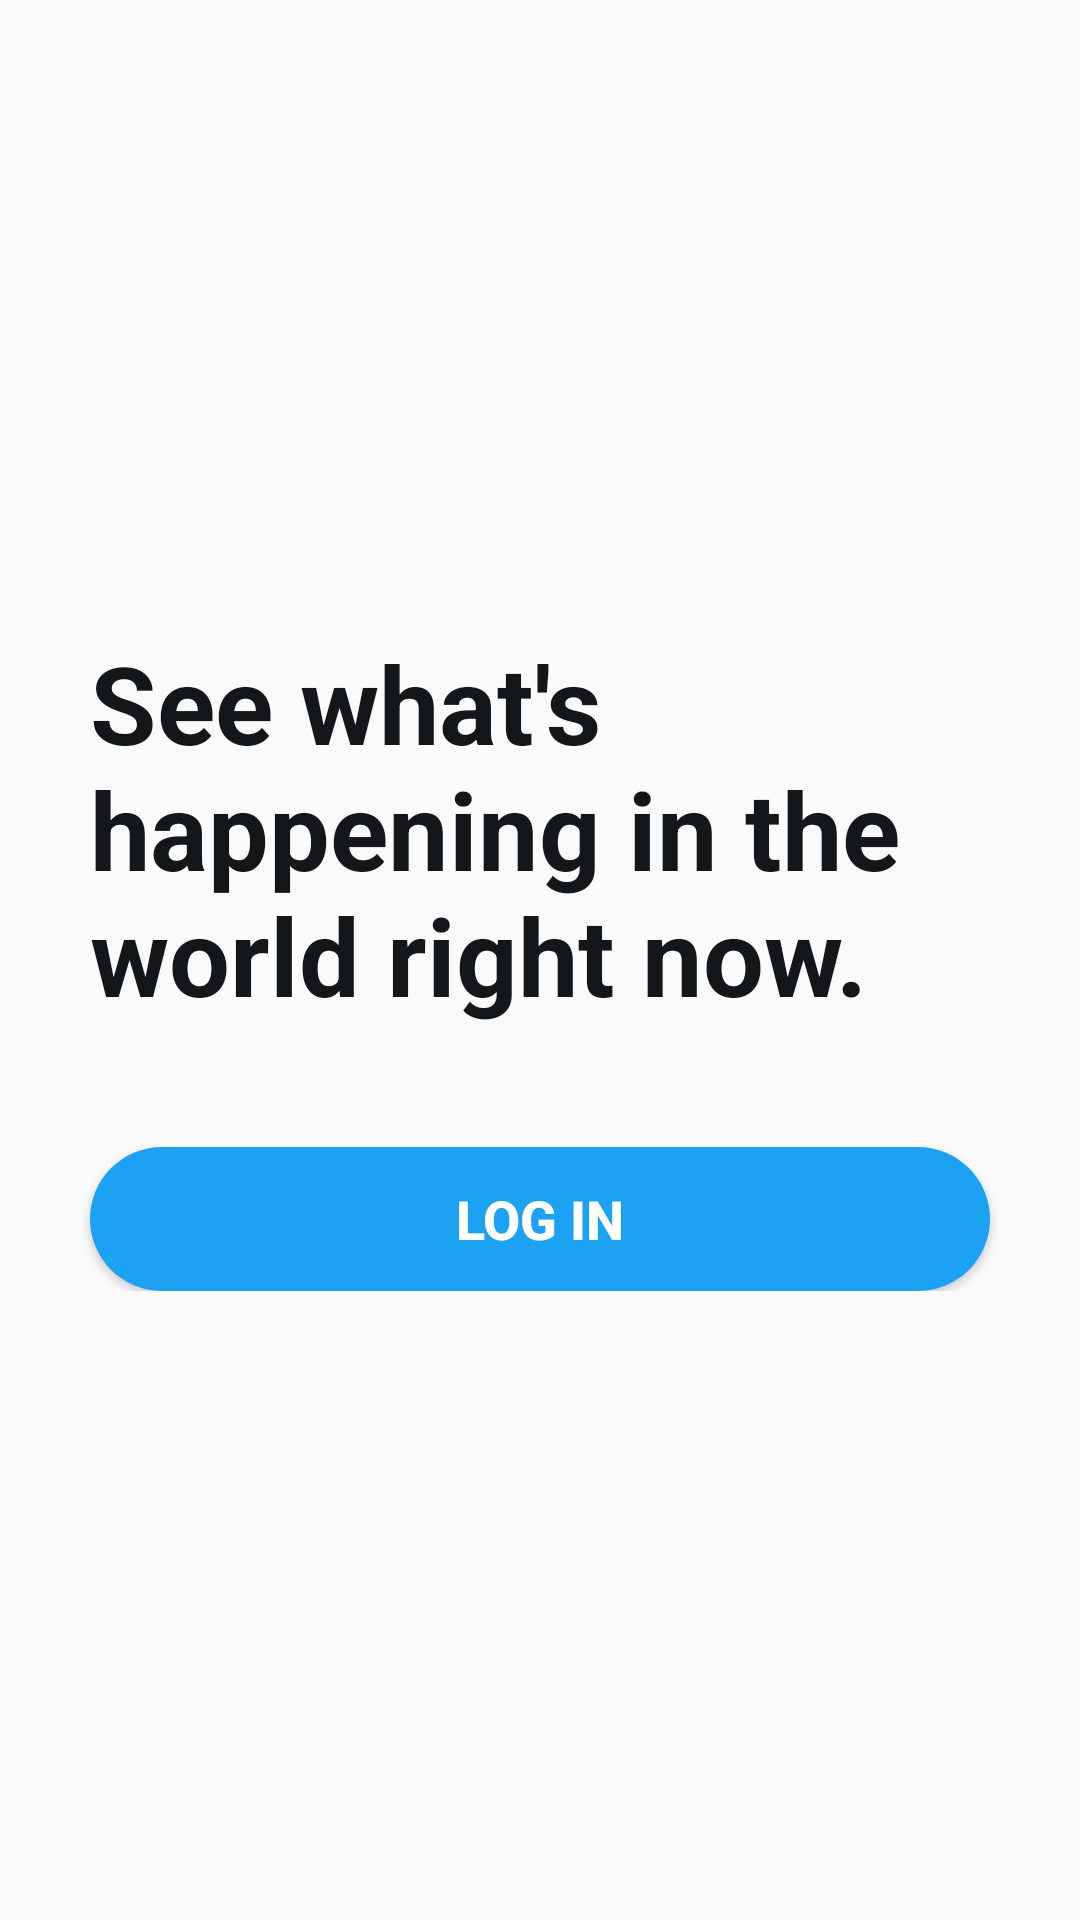

Android layout source for this screen:
<!-- AndroidManifest.xml: activity theme AppTheme -->
<!-- res/layout/activity_login.xml -->
<RelativeLayout xmlns:android="http://schemas.android.com/apk/res/android"
    xmlns:app="http://schemas.android.com/apk/res-auto"
    xmlns:tools="http://schemas.android.com/tools"
    android:layout_width="match_parent"
    android:layout_height="match_parent"
    tools:context=".LoginActivity" >

    <ImageView
        android:id="@+id/ivLogo"
        android:layout_width="wrap_content"
        android:layout_height="wrap_content"
        android:layout_marginLeft="30dp"
        android:layout_marginTop="60dp"
        app:srcCompat="@drawable/twitter_blue" />

    <RelativeLayout
        android:layout_width="match_parent"
        android:layout_height="wrap_content"
        android:layout_below="@id/ivLogo"
        android:layout_centerInParent="false"
        android:layout_centerHorizontal="false"
        android:layout_centerVertical="false"
        android:layout_marginTop="120dp">

        <Button
            android:id="@+id/btnLogin"
            android:layout_width="match_parent"
            android:layout_height="wrap_content"
            android:layout_below="@id/tvSplash"
            android:layout_centerHorizontal="false"
            android:layout_centerVertical="false"
            android:layout_marginStart="30dp"
            android:layout_marginTop="10dp"
            android:layout_marginEnd="30dp"
            android:background="@drawable/btn_bg"
            android:onClick="loginToRest"
            android:text="@string/login_label"
            android:textColor="@android:color/white"
            android:textSize="18sp"
            android:textStyle="bold" />

        <TextView
            android:id="@+id/tvSplash"
            android:layout_width="300dp"
            android:layout_height="wrap_content"
            android:layout_centerHorizontal="false"
            android:layout_centerVertical="false"
            android:layout_marginStart="30dp"
            android:layout_marginTop="30dp"
            android:layout_marginEnd="30dp"
            android:layout_marginBottom="30dp"
            android:text="See what's happening in the world right now."
            android:textColor="@color/TwitterBlack"
            android:textSize="36sp"
            android:textStyle="bold" />
    </RelativeLayout>

</RelativeLayout>
<!-- resources referenced by this layout -->
<resources>
  <color name="TwitterBlack">#14171A</color>
  <!-- drawable btn_bg (drawable) -->
  <?xml version="1.0" encoding="utf-8"?>
  <shape xmlns:android="http://schemas.android.com/apk/res/android" android:shape="rectangle">
      <corners android:radius="30dp"/>
      <solid android:color="@color/TwitterBlue"/>
  </shape>
  <!-- drawable twitter_blue: png bitmap (drawable-mdpi, 718 bytes) -->
  <string name="login_label">Log in</string>
  <style name="AppTheme" parent="AppBaseTheme">
          
          <item name="android:statusBarColor" tools:targetApi="lollipop">#EAEAEA</item>
      </style>
  <color name="TwitterBlue">#1DA1F2</color>
  <style name="AppBaseTheme" parent="Theme.AppCompat.Light.NoActionBar">
          
          <item name="android:windowLightStatusBar" tools:targetApi="m">true</item>
      </style>
</resources>
